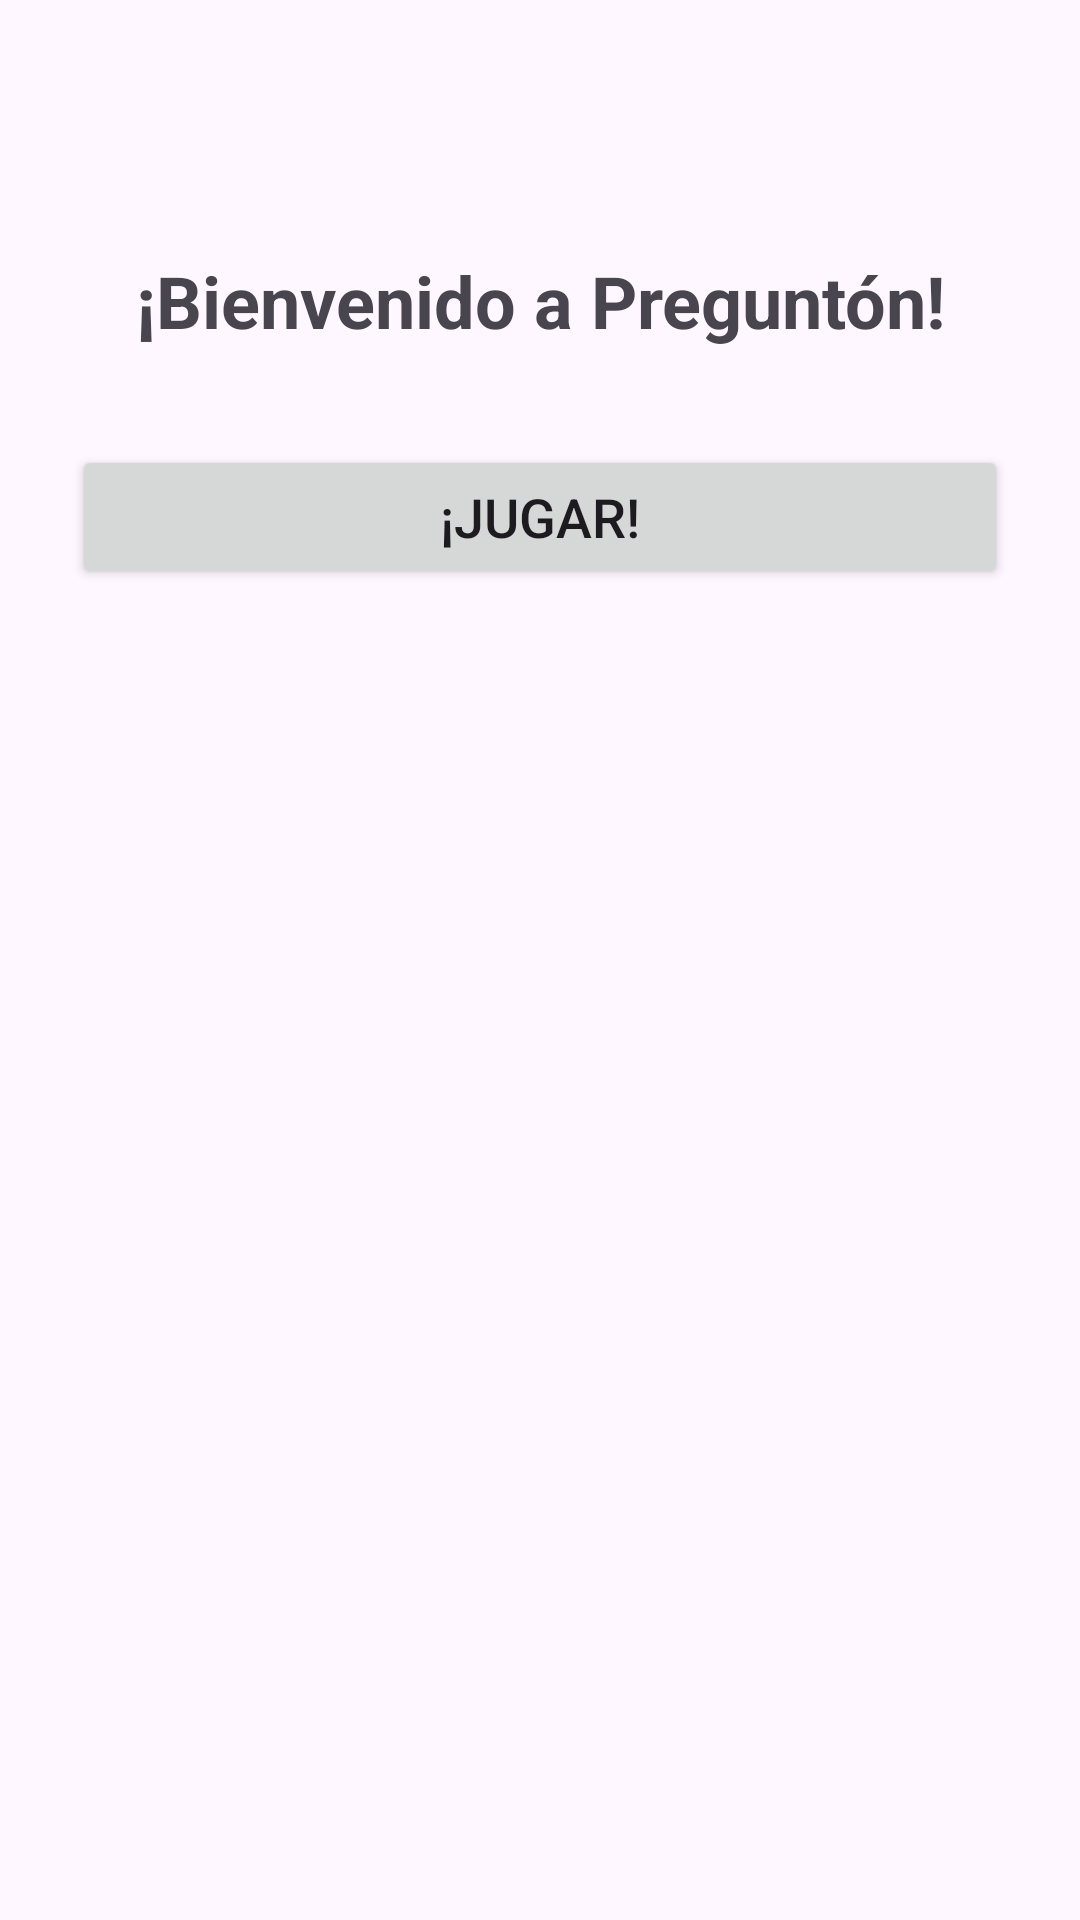

Layout XML and referenced resources for this Android screen:
<!-- AndroidManifest.xml: application theme Theme.PreguntonQuiz -->
<!-- res/layout/activity_home_fragment.xml -->
<?xml version="1.0" encoding="utf-8"?>
<androidx.constraintlayout.widget.ConstraintLayout
    xmlns:android="http://schemas.android.com/apk/res/android"
    xmlns:app="http://schemas.android.com/apk/res-auto"
    android:layout_width="match_parent"
    android:layout_height="match_parent"
    android:padding="24dp">

    <TextView
        android:id="@+id/welcomeText"
        android:layout_width="wrap_content"
        android:layout_height="wrap_content"
        android:text="¡Bienvenido a Preguntón!"
        android:textSize="24sp"
        android:textStyle="bold"
        app:layout_constraintTop_toTopOf="parent"
        app:layout_constraintStart_toStartOf="parent"
        app:layout_constraintEnd_toEndOf="parent"
        android:layout_marginTop="60dp"/>

    <Button
        android:id="@+id/playButton"
        android:layout_width="0dp"
        android:layout_height="wrap_content"
        android:text="¡Jugar!"
        android:textSize="18sp"
        android:layout_marginTop="32dp"
        app:layout_constraintTop_toBottomOf="@id/welcomeText"
        app:layout_constraintStart_toStartOf="parent"
        app:layout_constraintEnd_toEndOf="parent" />
</androidx.constraintlayout.widget.ConstraintLayout>
<!-- resources referenced by this layout -->
<resources>
  <style name="Theme.PreguntonQuiz" parent="Base.Theme.PreguntonQuiz" />
  <style name="Base.Theme.PreguntonQuiz" parent="Theme.Material3.DayNight.NoActionBar">
          
          
      </style>
</resources>
